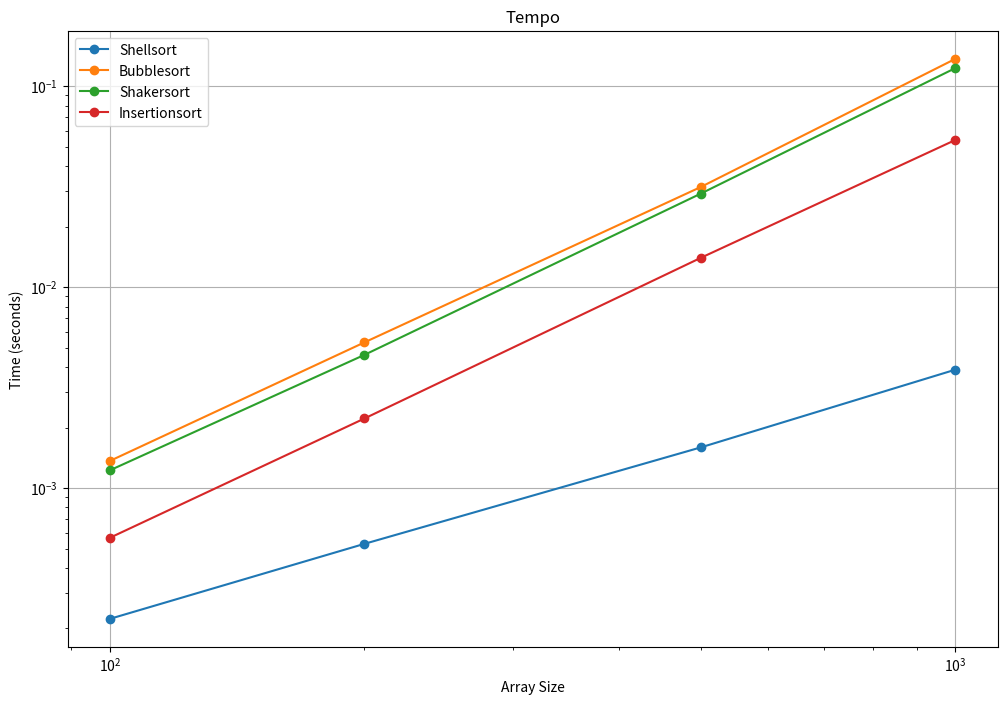
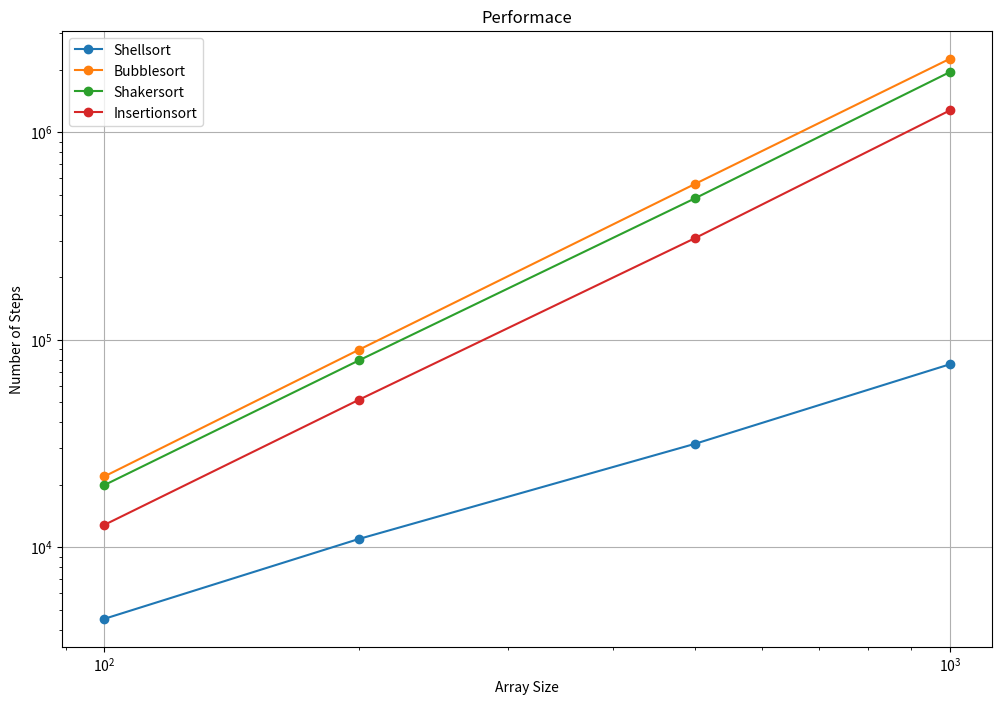

These figures' Python source, in order:
import time
import matplotlib.pyplot as plt
import numpy as np

# Instruções: 4N^3 + 6N^2 + 4N + 4
# O(f(N)) = N^3/2
def shell_sort(arr):
    n = len(arr)
    steps = 2
    gap = n // 2
    steps += 1
    while gap > 0:
        steps += 1  # while gap > 0
        for i in range(gap, n):
            steps += 2  # for loop start and comparison
            temp = arr[i]
            steps += 1
            j = i
            steps += 1
            while j >= gap and arr[j - gap] > temp:
                steps += 3  # while loop comparison, arr[j-gap], arr[j]
                arr[j] = arr[j - gap]
                steps += 1
                j -= gap
                steps += 1
            arr[j] = temp
            steps += 1
        gap //= 2
        steps += 1
    return steps

# Instruções: 4N^2 + 3N + 2
# O(f(N)) = N²
def bubble_sort(arr):
    n = len(arr)
    steps = 1
    for i in range(n):
        steps += 2  # for loop start and comparison
        for j in range(0, n - i - 1):
            steps += 3  # for loop start, comparison, n-i-1 calculation
            if arr[j] > arr[j + 1]:
                steps += 1  # if comparison
                arr[j], arr[j + 1] = arr[j + 1], arr[j]
                steps += 2
    return steps

# Instruções: 10N^2 + 10N + 6
# O(f(N)) = N²
def shaker_sort(arr):
    n = len(arr)
    steps = 5
    swapped = True
    start = 0
    end = n - 1
    while swapped:
        steps += 1  # while swapped
        swapped = False
        steps += 1
        for i in range(start, end):
            steps += 2  # for loop start and comparison
            if arr[i] > arr[i + 1]:
                steps += 1  # if comparison
                arr[i], arr[i + 1] = arr[i + 1], arr[i]
                steps += 2
                swapped = True
                steps += 1
        if not swapped:
            steps += 1  # if not swapped
            break
        swapped = False
        steps += 1
        end -= 1
        steps += 1
        for i in range(end - 1, start - 1, -1):
            steps += 3  # for loop start, comparison, and decrement
            if arr[i] > arr[i + 1]:
                steps += 1  # if comparison
                arr[i], arr[i + 1] = arr[i + 1], arr[i]
                steps += 2
                swapped = True
                steps += 1
        start += 1
        steps += 1
    return steps

# Instruções: 4N^2 + 6N + 3
# O(f(N)) = N²
def insertion_sort(arr):
    steps = 0
    for i in range(1, len(arr)):
        steps += 3  # for loop start, comparison, and increment
        key = arr[i]
        steps += 1
        j = i - 1
        steps += 1
        while j >= 0 and key < arr[j]:
            steps += 3  # while loop comparison, key, and arr[j]
            arr[j + 1] = arr[j]
            steps += 1
            j -= 1
            steps += 1
        arr[j + 1] = key
        steps += 1
    return steps

def measure_time_and_steps(sort_func, arr):
    start_time = time.time()
    steps = sort_func(arr.copy())
    end_time = time.time()
    return end_time - start_time, steps

# Parameters
array_sizes = [100, 200, 500, 1000]
repeats = 3

# Results storage
shellsort_times = []
bubblesort_times = []
shakersort_times = []
insertionsort_times = []

shellsort_steps = []
bubblesort_steps = []
shakersort_steps = []
insertionsort_steps = []

# Measure performance
for size in array_sizes:
    shellsort_time, shellsort_step = np.mean([
        measure_time_and_steps(shell_sort, np.random.randint(0, size, size))
        for _ in range(repeats)
    ], axis=0)
    bubblesort_time, bubblesort_step = np.mean([
        measure_time_and_steps(bubble_sort, np.random.randint(0, size, size))
        for _ in range(repeats)
    ], axis=0)
    shakersort_time, shakersort_step = np.mean([
        measure_time_and_steps(shaker_sort, np.random.randint(0, size, size))
        for _ in range(repeats)
    ], axis=0)
    insertionsort_time, insertionsort_step = np.mean([
        measure_time_and_steps(insertion_sort, np.random.randint(0, size, size))
        for _ in range(repeats)
    ], axis=0)

    shellsort_times.append(shellsort_time)
    bubblesort_times.append(bubblesort_time)
    shakersort_times.append(shakersort_time)
    insertionsort_times.append(insertionsort_time)

    shellsort_steps.append(shellsort_step)
    bubblesort_steps.append(bubblesort_step)
    shakersort_steps.append(shakersort_step)
    insertionsort_steps.append(insertionsort_step)

# Plotting Time
plt.figure(figsize=(12, 8))
plt.plot(array_sizes, shellsort_times, label='Shellsort', marker='o')
plt.plot(array_sizes, bubblesort_times, label='Bubblesort', marker='o')
plt.plot(array_sizes, shakersort_times, label='Shakersort', marker='o')
plt.plot(array_sizes, insertionsort_times, label='Insertionsort', marker='o')
plt.xlabel('Array Size')
plt.ylabel('Time (seconds)')
plt.title('Tempo')
plt.legend()
plt.grid(True)
plt.yscale('log')
plt.xscale('log')
plt.show()

# Plotting Steps
plt.figure(figsize=(12, 8))
plt.plot(array_sizes, shellsort_steps, label='Shellsort', marker='o')
plt.plot(array_sizes, bubblesort_steps, label='Bubblesort', marker='o')
plt.plot(array_sizes, shakersort_steps, label='Shakersort', marker='o')
plt.plot(array_sizes, insertionsort_steps, label='Insertionsort', marker='o')
plt.xlabel('Array Size')
plt.ylabel('Number of Steps')
plt.title('Performace')
plt.legend()
plt.grid(True)
plt.yscale('log')
plt.xscale('log')
plt.show()
